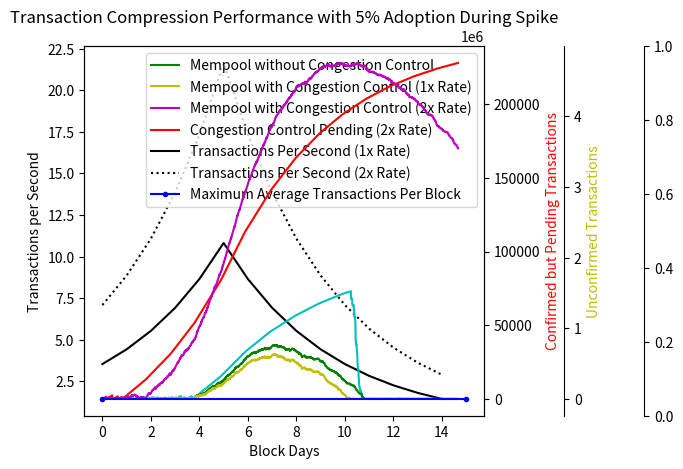

Generate this figure with matplotlib:
#!/usr/bin/python3
import numpy as np
import matplotlib.pyplot as plt
PHASES = 15
PHASE_LENGTH = 144
SAMPLES = PHASE_LENGTH * PHASES
AVG_TX = 235
COMPRESSED_NODE_SIZE = 4 + 1 + 1 + 4 + 32 + 4 + 4 + 8 + 8 + 34 + 34 + 33 + 32 + 34
print(COMPRESSED_NODE_SIZE)
MAX_BLOCK_SIZE = 1e6
AVG_INTERVAL = 10*60
TXNS_PER_SEC = 0.5*MAX_BLOCK_SIZE/AVG_TX/AVG_INTERVAL
MAX_MEMPOOL = MAX_BLOCK_SIZE * 100
COMPRESSIBLE = 0.05





def get_rate(phase):
    if phase > PHASES/3:
        return 1.25**(2*PHASES/3 - phase) *TXNS_PER_SEC
    else:
        return 1.25**(phase)*TXNS_PER_SEC

def normal():
    np.random.seed(0)
    print("Max Txns Per Sec %f"%TXNS_PER_SEC)
    backlog = 0
    results_unconfirmed = [0]*SAMPLES
    total_time = [0]*SAMPLES
    for phase in range(PHASES):
        for i in range(PHASE_LENGTH*phase, PHASE_LENGTH*(1+phase)):
            block_time = np.random.exponential(AVG_INTERVAL)
            total_time[i] = block_time
            # Equivalent to the sum of one poisson per block time
            # I.E., \sum_1_n Pois(a) = Pois(a*n)
            txns = np.random.poisson(get_rate(phase)* block_time)
            weight = txns*AVG_TX + backlog
            if weight > MAX_BLOCK_SIZE:
                backlog = weight - MAX_BLOCK_SIZE
            else:
                backlog = 0
            results_unconfirmed[i] = backlog/AVG_TX
    return results_unconfirmed, np.cumsum(total_time)/(60*60*24.0)
def compressed(rate_multiplier = 1):
    np.random.seed(0)
    print("Max Txns Per Sec %f"%TXNS_PER_SEC)
    backlog = 0
    secondary_backlog = 0
    results = [0]*SAMPLES
    results_lo_priority = [0]*SAMPLES
    results_confirmed = [0]*SAMPLES
    results_unconfirmed = [0]*SAMPLES
    results_yet_to_spend = [0]*SAMPLES
    total_time = [0]*(SAMPLES)
    for phase in range(PHASES):
        for i in range(PHASE_LENGTH*phase, PHASE_LENGTH*(1+phase)):
            block_time = np.random.exponential(AVG_INTERVAL)
            total_time[i] = block_time
            txns = np.random.poisson(rate_multiplier*get_rate(phase)*block_time)
            postponed = txns * COMPRESSIBLE
            weight = (txns-postponed)*AVG_TX + backlog
            secondary_backlog += postponed*133 + postponed*34 # Total extra work
            if weight > MAX_BLOCK_SIZE:
                results_confirmed[i] += MAX_BLOCK_SIZE - AVG_TX
                backlog = weight - MAX_BLOCK_SIZE
            else:
                space = MAX_BLOCK_SIZE - weight
                secondary_backlog = max(secondary_backlog-space, 0)
                backlog = 0
            results_unconfirmed[i] = float(backlog)/AVG_TX
            results_yet_to_spend[i] = secondary_backlog/2/AVG_TX

    return results_unconfirmed, results_yet_to_spend, np.cumsum(total_time)/(60*60*24.0)

DAYS = np.array(range(SAMPLES))/144

def make_patch_spines_invisible(ax):
    ax.set_frame_on(True)
    ax.patch.set_visible(False)
    for sp in ax.spines.values():
        sp.set_visible(False)

if __name__ == "__main__":
    normal_txs, blocktimes_n = normal()
    compressed_txs, unspendable, blocktimes_c1 = compressed()
    compressed_txs2, unspendable2, blocktimes_c2 = compressed(2)

    fig, host = plt.subplots()
    host.set_title("Transaction Compression Performance with %d%% Adoption During Spike"%(100*COMPRESSIBLE))
    fig.subplots_adjust(right=0.75)
    par1 = host.twinx()
    par2 = host.twinx()
    par3 = host.twinx()

    par2.spines["right"].set_position(("axes", 1.2))
    make_patch_spines_invisible(par2)
    par2.spines["right"].set_visible(True)

    par3.spines["right"].set_position(("axes", 1.4))
    make_patch_spines_invisible(par3)
    par3.spines["right"].set_visible(True)

    host.set_xlabel("Block Days")

    host.set_ylabel("Transactions per Second")
    p5, = host.plot(range(PHASES), [get_rate(p) for p in range(PHASES)], "k-", label="Transactions Per Second (1x Rate)")
    p6, = host.plot(range(PHASES), [2*get_rate(p) for p in range(PHASES)], "k:", label="Transactions Per Second (2x Rate)")

    host.yaxis.label.set_color(p5.get_color())


    par2.set_ylabel("Unconfirmed Transactions")
    #p1, = par2.plot(DAYS, (-np.array(compressed_txs) + np.array(normal_txs)), "b-.", label = "Mempool Delta")
    p1, = par2.plot(blocktimes_n, normal_txs, "g", label="Mempool without Congestion Control")
    p2, = par2.plot(blocktimes_c1, compressed_txs,"y", label="Mempool with Congestion Control (1x Rate)")
    p3, = par2.plot(blocktimes_c2, compressed_txs2,"m", label="Mempool with Congestion Control (2x Rate)")
    p_full_block, = par2.plot([DAYS[0], DAYS[-1]], [MAX_BLOCK_SIZE/AVG_TX]*2, "b.-", label="Maximum Average Transactions Per Block")

    par2.yaxis.label.set_color(p2.get_color())


    par1.set_ylabel("Confirmed but Pending Transactions")
    p4, = par1.plot(blocktimes_c1, unspendable, "c", label="Congestion Control Pending (1x Rate)")
    p4, = par1.plot(blocktimes_c2, unspendable2, "r", label="Congestion Control Pending (2x Rate)")
    par1.yaxis.label.set_color(p4.get_color())




    lines = [p1, p2, p3, p4, p5, p6, p_full_block]
    host.legend(lines, [l.get_label() for l in lines])

    plt.show()
